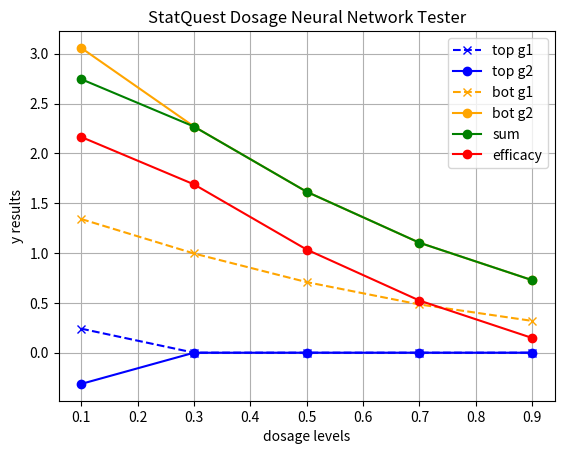

Recreate this plot in Python.


import math
import numpy as np
from matplotlib import pyplot as plt

# dosages = np.array([0, 0.1, 0.3, 0.5, 0.7, 0.9])
dosages = [0, 0.1, 0.3, 0.5, 0.7, 0.9]
dose_list = []

# established NN parameters
top_w1 = -34.4
top_b1 = 2.14
top_w2 = -1.30
bot_w1 = -2.52
bot_b1 = 1.29
bot_w2 = 2.28
b2 = -0.58

top_g1_y = []
top_g2_y = []
bot_g1_y = []
bot_g2_y = []
g3_y = []
eff_y = []

for d in dosages:
    g3 = 0
    # top
    w1 = d * top_w1
    b1 = w1 + top_b1
    top_g1 = math.log(1 +math.e**b1) # softplus activation
    # math.log defaults to natural logarithm
    if d == 0:
        print(f'dose 0 top_g1:{top_g1}') # confirm same value as in video, but not a valid dose.
        continue
    top_g1_y.append(round(top_g1,5))    # round and save for plot input
    top_g2 = top_g1 * top_w2
    top_g2_y.append(round(top_g2,5))    # round and save for plot input
    g3 = g3 + top_g2

    # bottom
    w1 = d * bot_w1
    b1 = w1 + bot_b1
    bot_g1 = math.log(1 +math.e**b1) # softplus activation
    bot_g1_y.append(round(bot_g1,5))    # round and save for plot input

    bot_g2 = bot_g1 * bot_w2
    bot_g2_y.append(round(bot_g2,5))    # round and save for plot input
    g3 = g3 + bot_g2
    g3_y.append(round(g3,5))    # round and save for plot input

    eff = g3 + b2
    eff_y.append(round(eff,5))    # round and save for plot input

    dose_list.append(d) # dose 0 not appended

# print values for comparison to any given by video
print ('top_g1_y:')
for d, y in zip(dose_list, top_g1_y):
    print (f' dose:{d}  g1 value:{y}')
print ('top_g2_y:')
for d, y in zip(dose_list, top_g2_y):
    print (f' dose:{d}  g1 value:{y}')
print ('g3_y:')
for d, y in zip(dose_list, g3_y):
    print (f' dose:{d}  g1 value:{y}')
print ('eff_y:')
for d, y in zip(dose_list, eff_y):
    print (f' dose:{d}  g1 value:{y}')


plt.title('StatQuest Dosage Neural Network Tester')
plt.xlabel('dosage levels')
plt.ylabel('y results')
plt.grid(True)
# comment out any plot as needed to clarify.
plt.plot(dose_list, top_g1_y, color = 'blue', marker = 'x', label = 'top g1', linestyle = '--')
plt.plot(dose_list, top_g2_y, color = 'blue', marker = 'o', label = 'top g2')
plt.plot(dose_list, bot_g1_y, color = 'orange', marker = 'x', label = 'bot g1', linestyle = '--')
plt.plot(dose_list, bot_g2_y, color = 'orange', marker = 'o', label = 'bot g2')
plt.plot(dose_list, g3_y, color = 'green', marker = 'o', label = 'sum')
plt.plot(dose_list, eff_y, color = 'red', marker = 'o', label = 'efficacy')
plt.legend()
plt.show()


